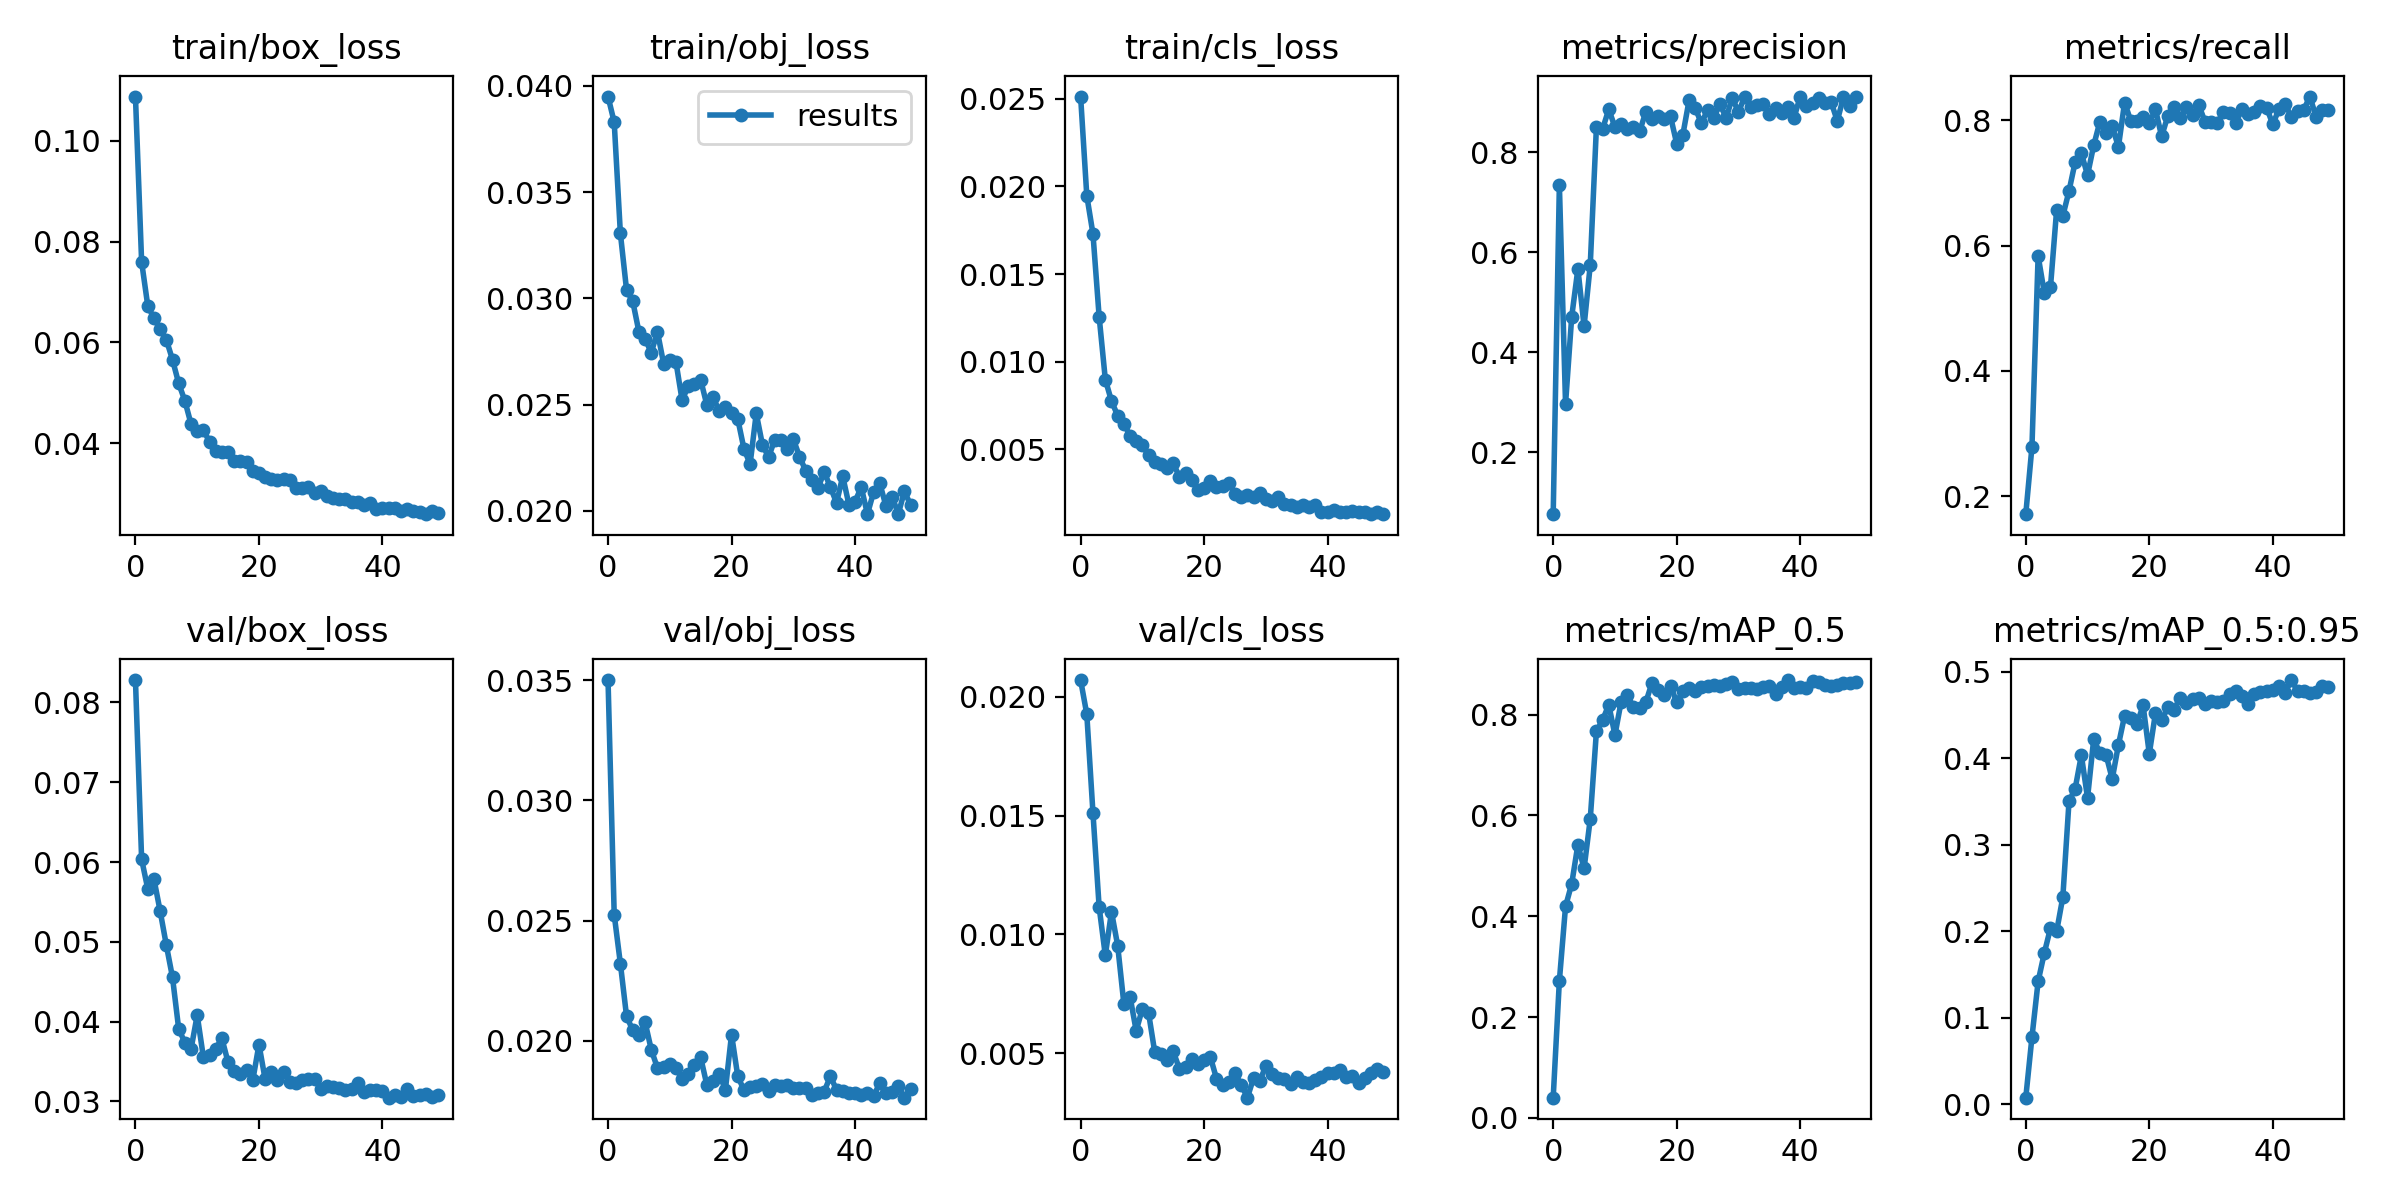

The table this chart was drawn from, first rows:
epoch, train/box_loss, train/obj_loss, train/cls_loss, metrics/precision, metrics/recall, metrics/mAP_0.5, metrics/mAP_0.5:0.95, val/box_loss, val/obj_loss, val/cls_loss, x/lr0, x/lr1, x/lr2
0, 0.1088, 0.0395, 0.02512, 0.07578, 0.1716, 0.04014, 0.007504, 0.0828, 0.03501, 0.0207, 0.00145, 0.00145, 0.08695
1, 0.07599, 0.03829, 0.01947, 0.7348, 0.279, 0.2721, 0.07747, 0.06034, 0.02524, 0.01927, 0.002907, 0.002907, 0.07381
2, 0.06723, 0.03306, 0.01729, 0.2964, 0.5835, 0.4197, 0.1421, 0.05662, 0.0232, 0.01511, 0.004354, 0.004354, 0.06065
3, 0.06481, 0.03039, 0.01257, 0.4711, 0.5246, 0.4646, 0.1748, 0.05784, 0.02101, 0.01116, 0.005783, 0.005783, 0.04748
4, 0.06259, 0.02986, 0.008986, 0.5667, 0.534, 0.5422, 0.2037, 0.05385, 0.02043, 0.009121, 0.007187, 0.007187, 0.03429
5, 0.06055, 0.02843, 0.007753, 0.4519, 0.6572, 0.495, 0.2, 0.04958, 0.02023, 0.01096, 0.008557, 0.008557, 0.02106
6, 0.05657, 0.02809, 0.006931, 0.5744, 0.6472, 0.593, 0.2395, 0.04555, 0.02076, 0.009536, 0.009684, 0.009684, 0.009684
7, 0.05189, 0.02744, 0.006473, 0.8508, 0.6871, 0.767, 0.3502, 0.0391, 0.01963, 0.007093, 0.009684, 0.009684, 0.009684
8, 0.04843, 0.02843, 0.005784, 0.8469, 0.7334, 0.7894, 0.3652, 0.03738, 0.01886, 0.007388, 0.009572, 0.009572, 0.009572
9, 0.04383, 0.02693, 0.005488, 0.8858, 0.7472, 0.8195, 0.4036, 0.03657, 0.01891, 0.00595, 0.009443, 0.009443, 0.009443
10, 0.04249, 0.02708, 0.005256, 0.8503, 0.7125, 0.7596, 0.3543, 0.04081, 0.01901, 0.006877, 0.0093, 0.0093, 0.0093
11, 0.04256, 0.027, 0.004658, 0.8565, 0.7599, 0.8258, 0.4223, 0.03554, 0.01884, 0.006706, 0.009141, 0.009141, 0.009141
12, 0.04034, 0.02519, 0.004259, 0.8459, 0.7976, 0.8382, 0.4062, 0.03586, 0.01841, 0.005058, 0.008967, 0.008967, 0.008967
13, 0.0385, 0.02589, 0.004178, 0.8509, 0.7799, 0.8155, 0.4041, 0.03663, 0.01859, 0.004971, 0.00878, 0.00878, 0.00878
14, 0.03833, 0.02595, 0.003917, 0.842, 0.79, 0.8125, 0.3761, 0.0379, 0.01897, 0.004729, 0.00858, 0.00858, 0.00858
15, 0.03826, 0.02616, 0.004216, 0.8809, 0.7574, 0.8248, 0.4156, 0.03488, 0.0193, 0.00508, 0.008368, 0.008368, 0.008368
16, 0.03656, 0.02498, 0.003438, 0.8667, 0.8281, 0.8633, 0.4493, 0.03381, 0.01815, 0.00435, 0.008145, 0.008145, 0.008145
17, 0.03645, 0.02534, 0.003648, 0.8729, 0.799, 0.8497, 0.447, 0.03342, 0.01832, 0.004433, 0.007911, 0.007911, 0.007911
18, 0.03636, 0.02471, 0.003247, 0.8657, 0.7993, 0.8396, 0.4401, 0.03398, 0.01862, 0.00478, 0.007668, 0.007668, 0.007668
19, 0.0345, 0.02488, 0.002707, 0.8716, 0.8052, 0.8574, 0.4612, 0.03266, 0.01795, 0.004568, 0.007416, 0.007416, 0.007416
20, 0.03415, 0.02462, 0.002811, 0.817, 0.7959, 0.8246, 0.4054, 0.03714, 0.02025, 0.004728, 0.007157, 0.007157, 0.007157
21, 0.03337, 0.02433, 0.003177, 0.8355, 0.8172, 0.8467, 0.4525, 0.03277, 0.01852, 0.004856, 0.006891, 0.006891, 0.006891
22, 0.03286, 0.02293, 0.002838, 0.9038, 0.774, 0.8532, 0.4439, 0.03369, 0.01794, 0.003942, 0.006619, 0.006619, 0.006619
23, 0.03278, 0.02219, 0.002919, 0.8884, 0.807, 0.8468, 0.4597, 0.03264, 0.01806, 0.003674, 0.006343, 0.006343, 0.006343
24, 0.03282, 0.02459, 0.00307, 0.8577, 0.8207, 0.8545, 0.4563, 0.03363, 0.01809, 0.003798, 0.006064, 0.006064, 0.006064
25, 0.03265, 0.02311, 0.002488, 0.8851, 0.804, 0.8571, 0.4703, 0.03243, 0.01818, 0.00416, 0.005783, 0.005783, 0.005783
26, 0.03107, 0.02252, 0.002269, 0.869, 0.821, 0.8585, 0.4642, 0.03233, 0.01791, 0.003681, 0.0055, 0.0055, 0.0055
27, 0.03111, 0.02335, 0.002417, 0.8963, 0.8075, 0.8576, 0.4683, 0.03265, 0.01813, 0.003138, 0.005217, 0.005217, 0.005217
28, 0.03132, 0.02334, 0.002301, 0.8687, 0.8246, 0.8604, 0.4693, 0.03278, 0.01813, 0.003957, 0.004936, 0.004936, 0.004936
29, 0.03009, 0.02289, 0.002498, 0.9089, 0.7979, 0.8648, 0.4626, 0.03286, 0.01815, 0.003844, 0.004657, 0.004657, 0.004657
30, 0.03046, 0.02337, 0.002191, 0.8801, 0.7975, 0.8513, 0.4667, 0.03157, 0.01803, 0.004471, 0.004381, 0.004381, 0.004381
31, 0.02947, 0.02255, 0.002073, 0.9115, 0.7949, 0.8532, 0.465, 0.03198, 0.01801, 0.004117, 0.004109, 0.004109, 0.004109
32, 0.02921, 0.02189, 0.002263, 0.8915, 0.8136, 0.8523, 0.4667, 0.03185, 0.01804, 0.003979, 0.003843, 0.003843, 0.003843
33, 0.02902, 0.02143, 0.001886, 0.895, 0.8114, 0.8514, 0.4749, 0.0317, 0.01776, 0.003934, 0.003584, 0.003584, 0.003584
34, 0.02888, 0.02108, 0.001859, 0.8961, 0.7954, 0.8542, 0.4781, 0.03146, 0.0178, 0.003717, 0.003332, 0.003332, 0.003332
35, 0.02831, 0.02182, 0.001696, 0.8758, 0.8175, 0.8562, 0.4723, 0.03158, 0.01788, 0.004003, 0.003089, 0.003089, 0.003089
36, 0.02837, 0.02112, 0.00186, 0.8893, 0.8097, 0.8419, 0.4625, 0.03225, 0.01851, 0.003788, 0.002855, 0.002855, 0.002855
37, 0.02771, 0.02037, 0.001736, 0.8795, 0.8126, 0.8539, 0.4747, 0.03123, 0.01795, 0.003774, 0.002632, 0.002632, 0.002632
38, 0.02807, 0.02162, 0.001819, 0.8901, 0.8229, 0.8687, 0.4766, 0.03147, 0.01791, 0.003897, 0.00242, 0.00242, 0.00242
39, 0.02705, 0.02029, 0.001423, 0.8692, 0.8199, 0.8531, 0.4782, 0.03142, 0.01781, 0.003993, 0.00222, 0.00222, 0.00222
40, 0.02718, 0.02043, 0.001457, 0.9114, 0.7933, 0.8546, 0.4786, 0.03127, 0.0178, 0.004158, 0.002033, 0.002033, 0.002033
41, 0.02723, 0.02112, 0.001556, 0.8922, 0.818, 0.8539, 0.4832, 0.03047, 0.01772, 0.004195, 0.001859, 0.001859, 0.001859
42, 0.0271, 0.01984, 0.001408, 0.898, 0.8266, 0.8667, 0.4757, 0.03086, 0.01783, 0.004303, 0.0017, 0.0017, 0.0017
43, 0.02663, 0.02088, 0.001442, 0.908, 0.8045, 0.865, 0.4906, 0.03055, 0.0177, 0.004025, 0.001557, 0.001557, 0.001557
44, 0.02686, 0.0213, 0.001472, 0.899, 0.8153, 0.858, 0.4781, 0.03152, 0.01822, 0.004047, 0.001428, 0.001428, 0.001428
45, 0.02657, 0.02022, 0.001418, 0.9007, 0.8163, 0.857, 0.4781, 0.03064, 0.01781, 0.003758, 0.001316, 0.001316, 0.001316
46, 0.02633, 0.02065, 0.001462, 0.8627, 0.8377, 0.8581, 0.4756, 0.03083, 0.01787, 0.003972, 0.00122, 0.00122, 0.00122
47, 0.02593, 0.01986, 0.001314, 0.9104, 0.8057, 0.8619, 0.4766, 0.03092, 0.0181, 0.004172, 0.001141, 0.001141, 0.001141
48, 0.02663, 0.02091, 0.001438, 0.8931, 0.817, 0.8636, 0.4841, 0.03056, 0.01762, 0.004354, 0.00108, 0.00108, 0.00108
49, 0.02621, 0.02026, 0.00131, 0.9107, 0.8157, 0.8645, 0.483, 0.0308, 0.01801, 0.004202, 0.001035, 0.001035, 0.001035
